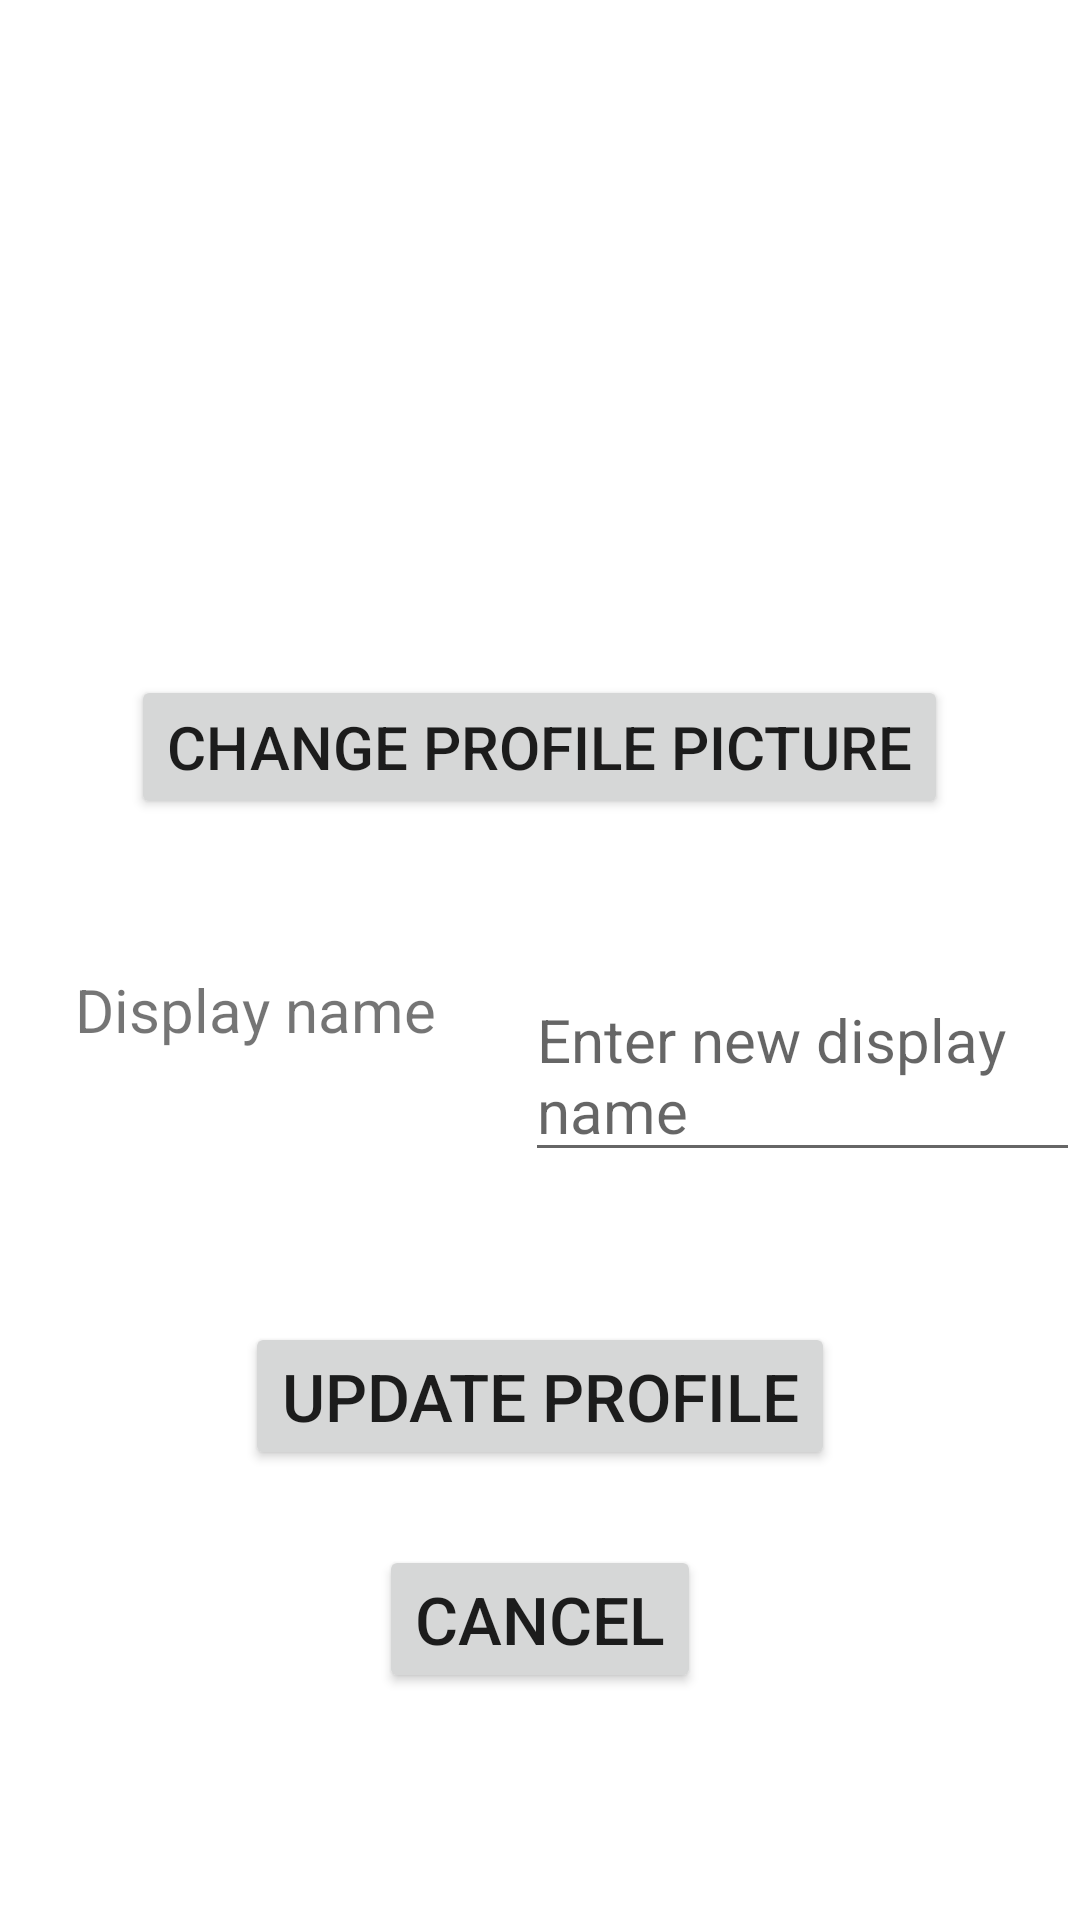

Produce the Android XML layout that renders to this screen, including the resource entries it uses.
<!-- AndroidManifest.xml: application theme Theme.PortPals -->
<!-- res/layout/activity_edit_profile.xml -->
<?xml version="1.0" encoding="utf-8"?>
<LinearLayout xmlns:android="http://schemas.android.com/apk/res/android"
    xmlns:tools="http://schemas.android.com/tools"
    android:layout_width="match_parent"
    android:layout_height="match_parent"
    xmlns:app="http://schemas.android.com/apk/res-auto"
    tools:layout_editor_absoluteX="0dp"
    tools:layout_editor_absoluteY="-24dp"
    android:orientation="vertical">

    <ImageView
        android:layout_marginTop="25dp"
        android:layout_gravity="center"
        app:srcCompat="@drawable/ic_baseline_account_circle_24"
        android:id="@+id/edit_profile_picture"
        android:layout_width="200dp"
        android:layout_height="200dp" />

    <Button
        android:id="@+id/edit_profile_picture_button"
        android:layout_width="wrap_content"
        android:layout_height="wrap_content"
        android:layout_gravity="center"
        android:textSize="20sp"
        android:text="Change Profile Picture"/>

    <RelativeLayout
        android:layout_width="wrap_content"
        android:layout_height="wrap_content"
        android:layout_marginTop="50dp"
        android:layout_marginStart="25dp">

        <TextView
            android:width="150dp"
            android:id="@+id/displayNameTv"
            android:layout_width="wrap_content"
            android:layout_height="wrap_content"
            android:text="Display name"
            android:textSize="20sp" />

        <EditText
            android:layout_toRightOf="@id/displayNameTv"
            android:id="@+id/edit_display_name"
            android:layout_width="wrap_content"
            android:layout_height="wrap_content"
            android:text=""
            android:hint="Enter new display name"
            android:textSize="20sp"/>
    </RelativeLayout>
























    <Button
        android:id="@+id/update_profile_button"
        android:layout_marginTop="50dp"
        android:layout_gravity="center"
        android:layout_width="wrap_content"
        android:layout_height="wrap_content"
        android:text="Update Profile"
        android:textSize="22sp" />

    <Button
        android:layout_marginTop="25dp"
        android:layout_gravity="center"
        android:layout_width="wrap_content"
        android:layout_height="wrap_content"
        android:id="@+id/edit_cancel"
        android:text="Cancel"
        android:textSize="22sp" />

</LinearLayout>
<!-- resources referenced by this layout -->
<resources>
  <style name="Theme.PortPals" parent="Theme.MaterialComponents.DayNight.DarkActionBar">
          
          <item name="colorPrimary">@color/purple_500</item>
          <item name="colorPrimaryVariant">@color/purple_700</item>
          <item name="colorOnPrimary">@color/white</item>
          
          <item name="colorSecondary">@color/teal_200</item>
          <item name="colorSecondaryVariant">@color/teal_700</item>
          <item name="colorOnSecondary">@color/black</item>
          
          <item name="android:statusBarColor" tools:targetApi="l">?attr/colorPrimaryVariant</item>
          
      </style>
  <color name="purple_500">#FF6200EE</color>
  <color name="purple_700">#FF3700B3</color>
  <color name="white">#FFFFFFFF</color>
  <color name="teal_200">#FF03DAC5</color>
  <color name="teal_700">#FF018786</color>
  <color name="black">#FF000000</color>
</resources>
